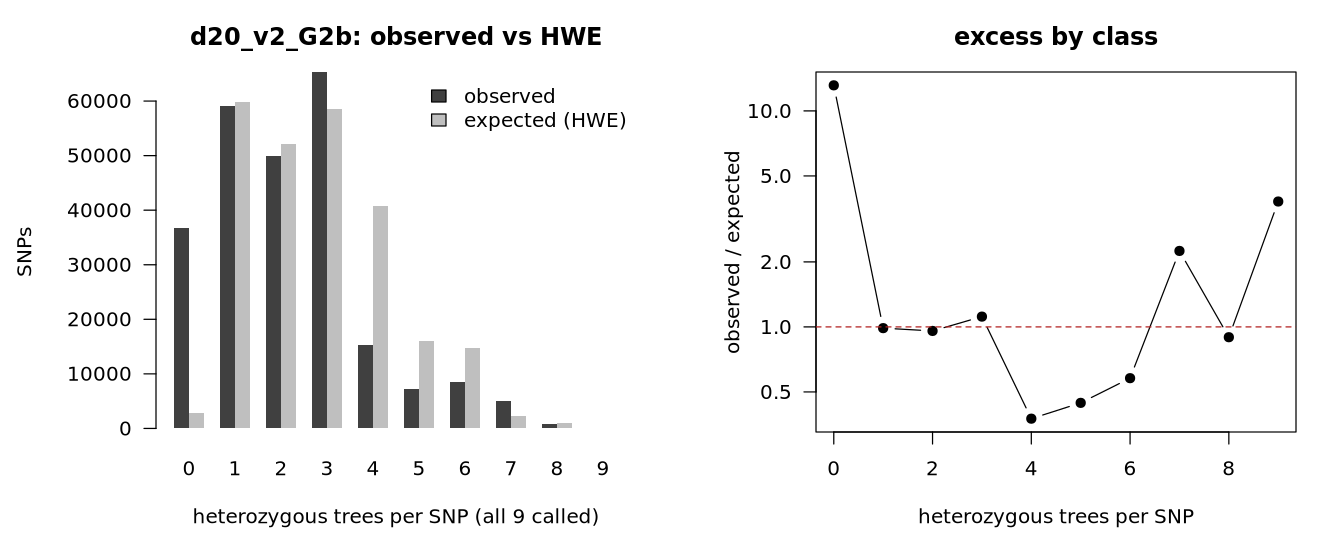

The data file committed next to this chart (first rows):
k_het	observed	expected_hwe	obs_over_exp
0	36656	2791	13.13
1	59058	59832	0.987
2	49950	52123	0.958
3	65326	58549	1.116
4	15288	40699	0.376
5	7176	16108	0.445
6	8502	14681	0.579
7	5069	2255	2.248
8	876	978.0	0.896
9	156	41.0	3.807
